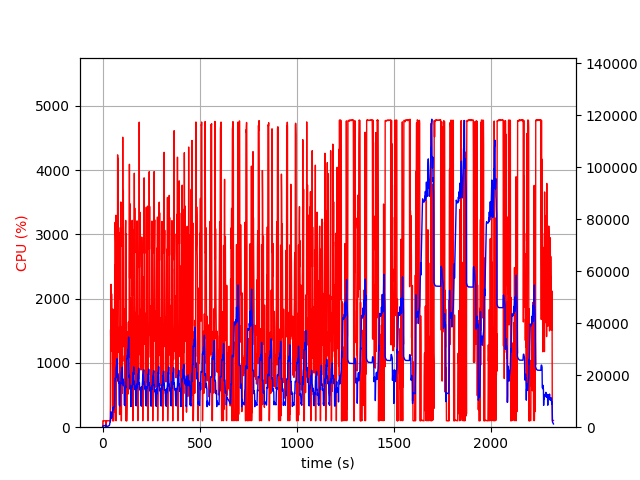

Data behind this chart, as committed beside it:
elapsed_time, nproc, cpu, mem_real, mem_virtual
6.222724914550781e-05, 2, 0.0, 18.04, 3201
1.008, 4, 8.9, 295.1, 4328
2.018, 4, 101.0, 418, 4463
3.028, 4, 100.0, 551.7, 4623
4.038, 4, 99.0, 535.4, 4623
5.047, 4, 99.1, 541.6, 4623
6.057, 4, 100.1, 546.1, 4623
7.066, 4, 99.0, 546.6, 4623
8.076, 4, 100.0, 544.3, 4623
9.086, 4, 100.0, 537.8, 4623
10.1, 4, 100.0, 549.1, 4623
11.11, 4, 99.0, 602.6, 4671
12.12, 4, 100.0, 649.2, 4727
13.13, 4, 99.0, 692.1, 4791
14.14, 4, 100.1, 741.3, 4877
15.15, 4, 99.0, 792.2, 4877
16.16, 4, 100.0, 833, 4973
17.17, 4, 100.0, 872.8, 4973
18.18, 3, 3.0, 142.6, 3807
19.19, 2, 0.0, 24.59, 3522
20.19, 2, 96.0, 276, 4039
21.21, 2, 99.0, 321, 4063
22.21, 2, 100.2, 327.9, 4063
23.22, 2, 100.1, 334.7, 4175
24.23, 2, 100.1, 338.7, 4175
25.24, 2, 100.1, 338.6, 4175
26.25, 2, 99.1, 369.2, 4303
27.26, 2, 101.1, 384.7, 4303
28.27, 2, 100.1, 402.3, 4331
29.28, 2, 100.1, 415.9, 4331
30.29, 2, 99.2, 447.2, 4363
31.29, 2, 100.1, 508.5, 4451
32.3, 2, 99.2, 569.5, 4507
33.31, 2, 100.2, 630.3, 4579
34.32, 2, 100.1, 689.9, 4659
35.33, 2, 99.2, 750.5, 4659
36.34, 2, 100.0, 1034, 5165
37.35, 2, 96.0, 1606, 5865
38.36, 2, 100.0, 1962, 6185
39.37, 2, 100.0, 1962, 6185
40.38, 2, 324.4, 2596, 12026
41.39, 2, 1517, 3317, 12922
42.41, 2, 1302, 4582, 15482
43.42, 2, 2223, 5930, 18554
44.43, 2, 2085, 3445, 18554
45.45, 2, 1186, 4283, 18554
46.46, 2, 2075, 3465, 18554
47.47, 2, 1834, 4646, 18554
48.48, 2, 1604, 3902, 18554
49.5, 2, 1822, 5310, 18554
50.52, 2, 857.9, 4447, 19450
51.53, 2, 99.2, 5442, 20454
52.53, 2, 208.5, 6332, 21094
53.54, 2, 1837, 7654, 21094
54.55, 2, 1674, 6756, 22146
55.55, 2, 100.2, 6741, 22146
56.56, 2, 99.3, 6742, 22146
57.57, 2, 100.3, 6744, 22146
58.58, 2, 188.3, 7563, 22402
59.58, 2, 805.6, 7895, 22402
... 2,236 more rows
